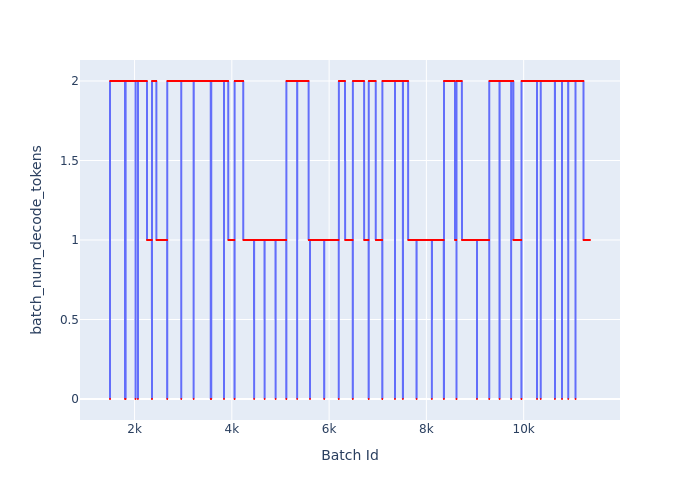

Source data for this figure (header and first rows):
Batch Id, batch_num_decode_tokens
1495, 0
1496, 0
1497, 2
1498, 2
1499, 2
1500, 2
1501, 2
1502, 2
1503, 2
1504, 2
1505, 2
1506, 2
1507, 2
1508, 2
1509, 2
1510, 2
1511, 2
1512, 2
1513, 2
1514, 2
1515, 2
1516, 2
1517, 2
1518, 2
1519, 2
1520, 2
1521, 2
1522, 2
1523, 2
1524, 2
1525, 2
1526, 2
1527, 2
1528, 2
1529, 2
1530, 2
1531, 2
1532, 2
1533, 2
1534, 2
1535, 2
1536, 2
1537, 2
1538, 2
1539, 2
1540, 2
1541, 2
1542, 2
1543, 2
1544, 2
1545, 2
1546, 2
1547, 2
1548, 2
1549, 2
1550, 2
1551, 2
1552, 2
1553, 2
1554, 2
... 9,810 more rows
